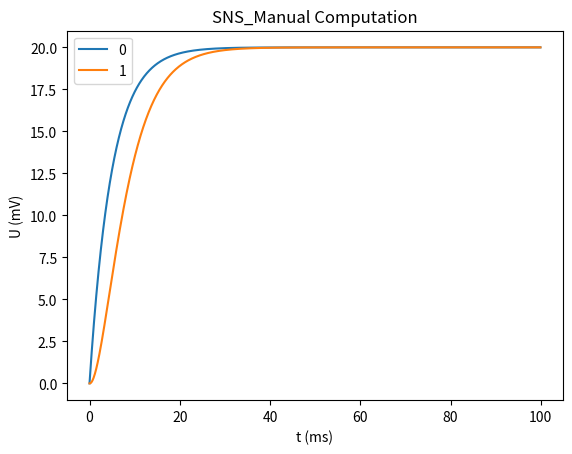
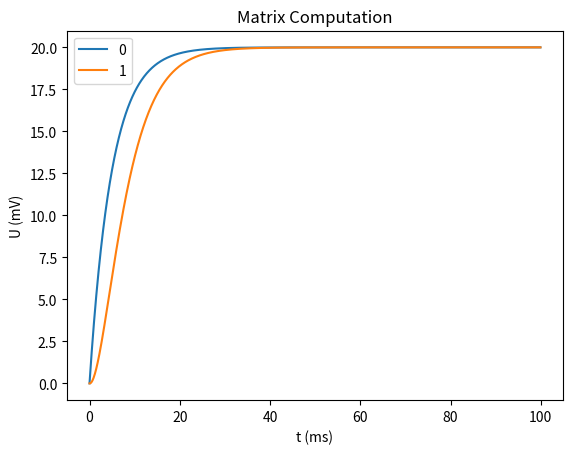
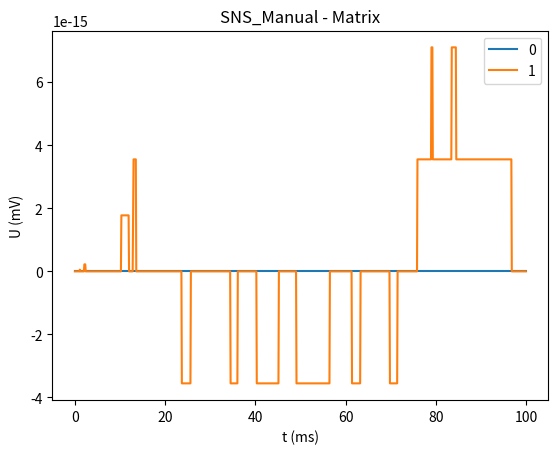

The matplotlib source for these figures, in order:
"""
Demonstration of the basic operation of the SNS-Toolbox. Using scipy, the basic flow of every backend type will be demonstrated.
This is from scratch, no neuron, synapse, or network objects are used.
[redacted]
May 4th, 2021
What's in the box?
"""

"""
%%%%%%%%%%%%%%%%%%%%%%%%%%%%%%%%%%%%%%%%%%%%%%%%%%%%%%%%%%%%%%%%%%%%%%%%%%%%%%%%%%%%%%%%%%%%%%%%%%%%%%%%%%%%%%%%%%%%%%%%
IMPORTS
"""

import matplotlib.pyplot as plt
import numpy as np
from scipy.sparse import csr_matrix, lil_matrix

"""
%%%%%%%%%%%%%%%%%%%%%%%%%%%%%%%%%%%%%%%%%%%%%%%%%%%%%%%%%%%%%%%%%%%%%%%%%%%%%%%%%%%%%%%%%%%%%%%%%%%%%%%%%%%%%%%%%%%%%%%%
FUNCTIONS
"""

def forward_manual(dt, Cm, Gm, Ibias, gMax, delE, R, Ulast):
    """
    Compute the network manually
    :param dt:      Simulation timestep (ms)
    :param Cm:      Vector of membrane capacitance terms (nF)
    :param Gm:      Vector of membrane conductance terms (uS)
    :param Ibias:   Vector of bias currents (nA)
    :param gMax:    Matrix of max synaptic conductances (uS)
    :param delE:    Matrix of synaptic reversal potentials (mV)
    :param R:       Range of neural activity (mV)
    :param Ulast:   Vector of voltages from previous time step (mV)

    :return Unext:  Vector of voltages for next time step (mV)
    """
    numElements = len(Cm)   # Number of nodes in the network
    Unext = np.zeros(numElements)   # Initialize empty vector to store all of the new timestep voltages
    Gsyn = np.zeros([numElements,numElements]) # Initialize empty matrix to store all synaptic conductances (this can get large)

    for source in range(numElements):
        for dest in range(numElements):
            Gsyn[dest,source] = gMax[dest,source] * max(0,min(1,Ulast[source]/R))   # Update the conductance of every synapse

    for i in range(numElements):
        Isyn = 0

        for pre in range(numElements):
            Isyn = Isyn + Gsyn[i,pre]*(delE[i,pre] - Ulast[i])  # Increment the synaptic current from each synapse

        Unext[i] = Ulast[i] + dt / Cm[i] * (-Gm[i] * Ulast[i] + Ibias[i] + Isyn)   # Update the neuron state

    return Unext


def forward_scipy(timeFactor, Gm, Ibias, gMax, delE, R, Ulast):
    """
    Compute the network states using sparse matrix techniques (scipy)
    :param timeFactor:      Sparse vector of dt/Cm (ms/nF)
    :param Gm:      Sparse matrix of membrane conductance terms, which is only nonzero on the diagonal (uS)
    :param Ibias:   Sparse vector of bias currents (nA)
    :param gMax:    Sparse matrix of maximum synaptic conductances (uS)
    :param delE:    Sparse matrix of synaptic reversal potentials (mV)
    :param R:       Range of neural activity (mV)
    :param Ulast:   Sparse vector of voltages from previous time step (mV)

    :return Unext:  Sparse vector of voltages for next time step
    """
    numElements = np.size(Cm)   # Number of neurons in the network

    # Want to compute Gsyn = max(0, min(gMax, gMax*Ulast/R)), using sparse operations

    Gsyn = gMax.minimum(gMax.multiply(Ulast/R))   # Gsyn = min(gMax, gMax*Ulast/R)
    Gsyn = Gsyn.maximum(0)  # Gsyn = max(0, min(gMax, gMax*Ulast/R))
    # Gsyn = gMax*np.maximum(0,np.minimum(1,Ulast/R)) (Normal Matrix version)

    Isyn = lil_matrix(np.zeros(numElements))   # Initialize synaptic current for all neurons

    # Compute the following for each neuron:
    # Isyn[j] = sum(elementwise(G[:,j], delE[:,j])) - Ulast[j]*sum(G[:,j])
    for i in range(numElements):
        Isyn[0,i] = (Gsyn[i,:].multiply(delE[i,:])).sum() - Ulast[0,i]*Gsyn[i,:].sum()

        # Isyn[i] = np.sum(Gsyn[i,:]*delE[i,:]) - Ulast[i]*np.sum(Gsyn[i,:]) (Normal matrix version)

    Unext = Ulast + timeFactor.multiply(-(Ulast @ Gm) + Ibias + Isyn)  # Update all of the neurons at once

    return Unext

"""
%%%%%%%%%%%%%%%%%%%%%%%%%%%%%%%%%%%%%%%%%%%%%%%%%%%%%%%%%%%%%%%%%%%%%%%%%%%%%%%%%%%%%%%%%%%%%%%%%%%%%%%%%%%%%%%%%%%%%%%%
PARAMETER DEFINITIONS
"""

dt = 0.1  # ms
numNeurons = 2
tMax = 100
R = 20
Cm = 5 + np.zeros(numNeurons)  # nF
Gm = 1 + np.zeros(numNeurons)  # uS
GmRow = np.array(list(range(numNeurons)))
GmArr = csr_matrix((Gm,(GmRow,GmRow)),shape=(numNeurons,numNeurons)) # uS, Converted into a diagonal matrix
#Ibias = np.linspace(0,R,num=numNeurons)
Ibias = np.array([R,0])
t = np.arange(0,tMax,dt)
numSteps = len(t)
Umanual = np.zeros([numNeurons,numSteps])
Umatrix = lil_matrix(np.zeros([numSteps,numNeurons]))

delE = 100
delEMat = np.array([[0,0],[delE,0]])
gMax = R/(delE-R)
gMaxMat = np.array([[0,0],[gMax,0]])

"""
%%%%%%%%%%%%%%%%%%%%%%%%%%%%%%%%%%%%%%%%%%%%%%%%%%%%%%%%%%%%%%%%%%%%%%%%%%%%%%%%%%%%%%%%%%%%%%%%%%%%%%%%%%%%%%%%%%%%%%%%
SIMULATION
"""
print('Time to Simulate')
# Compute the network manually
for i in range(1,numSteps):
    Umanual[:,i] = forward_manual(dt, Cm, Gm, Ibias, gMaxMat, delEMat, R, Umanual[:, i - 1])

# Compute the network with matrices/vectors
timeFactor = csr_matrix(dt/Cm)
IbiasSparse = csr_matrix(Ibias)
gMaxSparse = csr_matrix(gMaxMat)
delESparse = csr_matrix(delEMat)
for i in range(1,numSteps):
    Umatrix[i,:] = forward_scipy(timeFactor, GmArr, IbiasSparse, gMaxSparse, delESparse, R, Umatrix[i-1,:])
Umatrix = Umatrix.toarray()
"""
%%%%%%%%%%%%%%%%%%%%%%%%%%%%%%%%%%%%%%%%%%%%%%%%%%%%%%%%%%%%%%%%%%%%%%%%%%%%%%%%%%%%%%%%%%%%%%%%%%%%%%%%%%%%%%%%%%%%%%%%
PLOTTING
"""

# SNS_Manual
plt.figure()
for i in range(numNeurons):
    plt.plot(t,Umanual[i,:],label=str(i))
plt.xlabel('t (ms)')
plt.ylabel('U (mV)')
plt.title('SNS_Manual Computation')
plt.legend()


# Matrix
plt.figure()
for i in range(numNeurons):
    plt.plot(t,Umatrix[:,i].transpose(),label=str(i))
plt.xlabel('t (ms)')
plt.ylabel('U (mV)')
plt.title('Matrix Computation')
plt.legend()

# Difference
plt.figure()
for i in range(numNeurons):
    plt.plot(t,Umanual[i,:]-Umatrix[:,i].transpose(),label=str(i))
plt.xlabel('t (ms)')
plt.ylabel('U (mV)')
plt.title('SNS_Manual - Matrix')
plt.legend()

plt.show()
